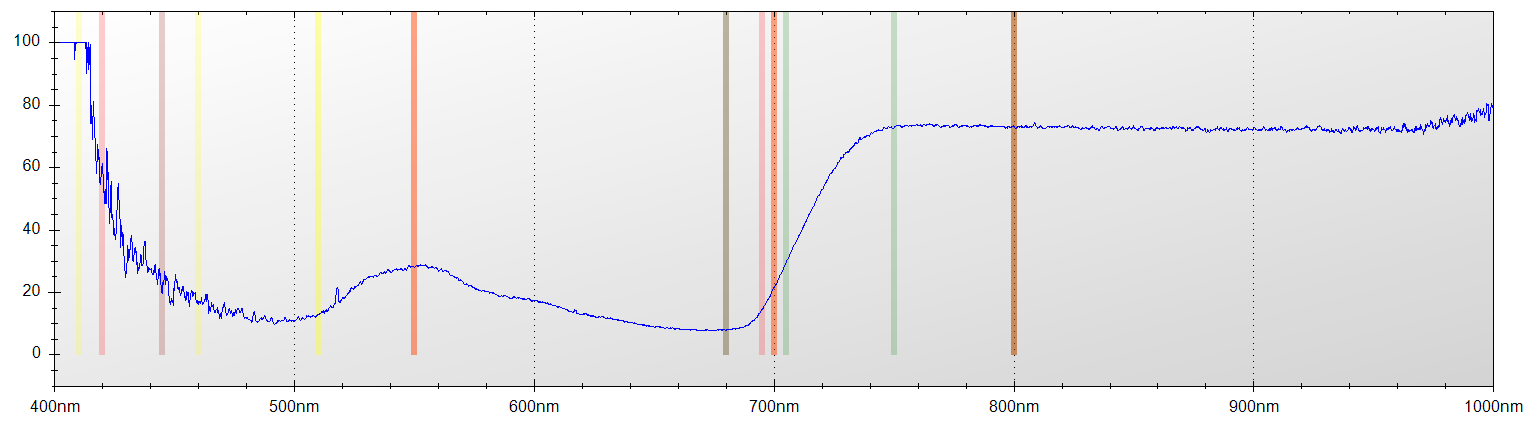

Data behind this chart, as committed beside it:
Layer Title, Color, Specimen ID
Layer 1, Blue, Untitled
Mode, Integration Time, Boxcar Width, Scans to Average
Reflectance, 650 ms, 2, 1
Wavelength, Raw Spectrometer Data, Calibrated and Averaged Data
345.6, 1427, 100%
345.8, 1370, 100%
346, 2673, 0%
346.2, 3329, 0%
346.5, 3953, 0%
346.7, 4535, 0%
346.9, 4526, 0%
347.1, 4543, 0%
347.3, 4406, 0%
347.5, 4392, 0%
347.8, 4411, 0%
348, 4429, 0%
348.2, 4318, 0%
348.4, 4342, 0%
348.6, 4283, 0%
348.8, 4304, 0%
349.1, 4365, 0%
349.3, 4391, 0%
349.5, 4483, 0%
349.7, 4559, 0%
349.9, 4584, 100%
350.1, 4504, 100%
350.3, 4527, 100%
350.6, 4567, 100%
350.8, 4588, 100%
351, 4613, 100%
351.2, 4577, 100%
351.4, 4542, 100%
351.6, 4506, 100%
351.9, 4726, 100%
352.1, 4653, 100%
352.3, 4792, 100%
352.5, 4930, 100%
352.7, 4872, 100%
352.9, 4586, 100%
353.2, 4617, 100%
353.4, 4645, 100%
353.6, 4548, 100%
353.8, 4584, 100%
354, 4688, 100%
354.2, 4765, 0%
354.5, 4646, 100%
354.7, 4620, 100%
354.9, 4574, 100%
355.1, 4499, 100%
355.3, 4403, 100%
355.5, 4372, 100%
355.8, 4420, 0%
356, 4513, 0%
356.2, 4583, 0%
356.4, 4614, 0%
356.6, 4648, 0%
356.8, 4666, 100%
357, 4569, 100%
357.3, 4500, 100%
357.5, 4548, 100%
... 7,247 more rows
